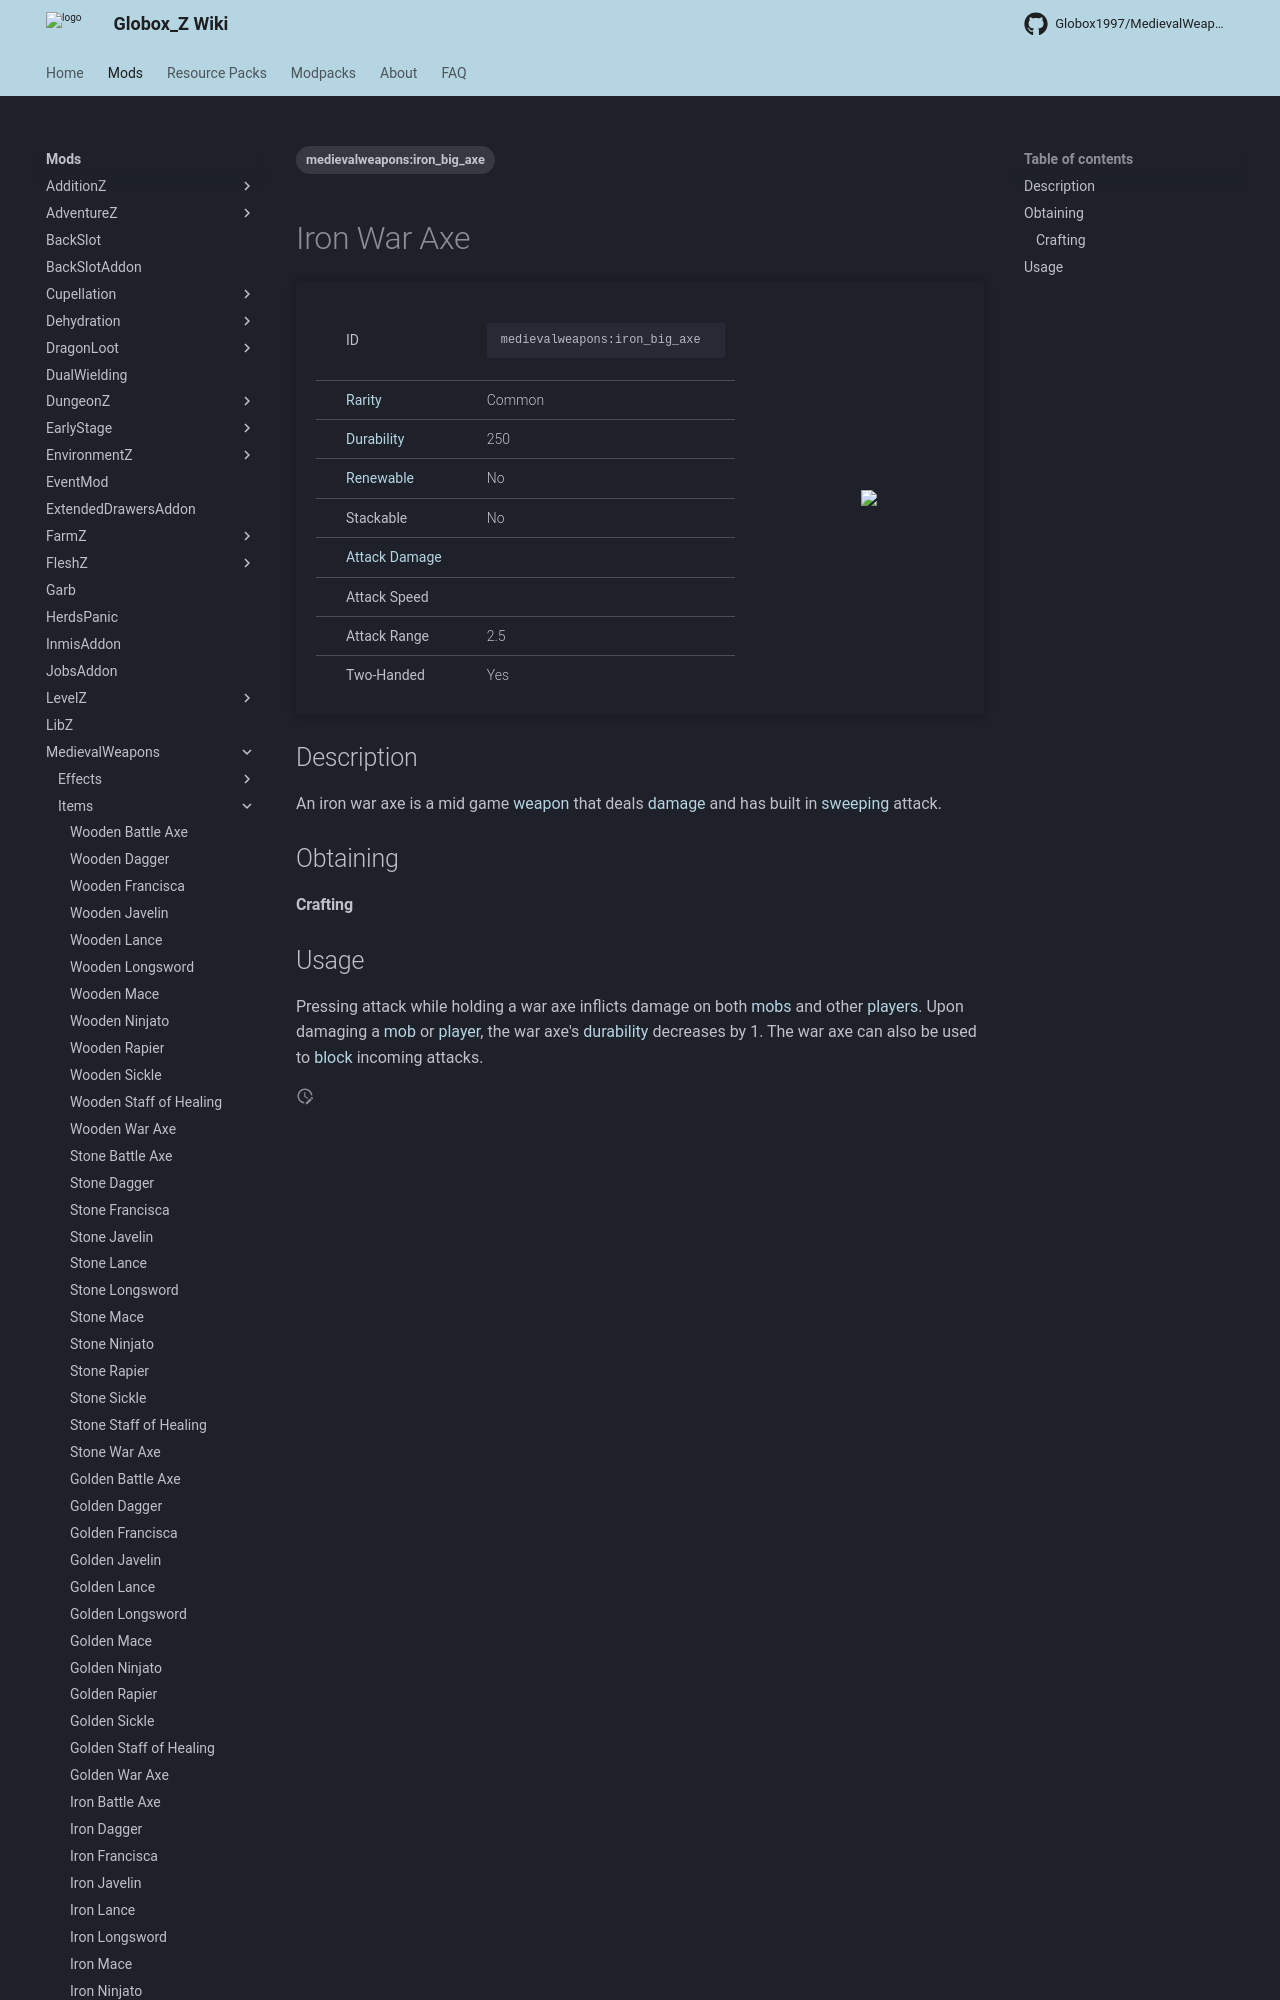

repository: Globox1997/wiki · page: mods/MedievalWeapons/Items/Iron_War_Axe/index.html · generator: mkdocs

---
title: Iron War Axe
project: medievalweapons
summary: medievalweapons item iron war axe
tags:
    - medievalweapons:iron_big_axe
---
# Iron War Axe
<div class="main_table">
<div class="left_main_table">
<table class="left_table">
    <tbody>
        <tr>
            <td class="first-column">ID</td>
            <td class="second-column">
            ```
            medievalweapons:iron_big_axe
            ```
            </td>
        </tr>
        <tr id="linear-top">
            <td class="first-column"><a href="https://minecraft.wiki/w/Rarity" target="_blank">Rarity</a></td>
            <td class="second-column">Common</td>
        </tr>
        <tr id="linear-top">
            <td class="first-column"><a href="https://minecraft.wiki/w/Durability" target="_blank">Durability</a></td>
            <td class="second-column">250</td>
        </tr>
        <tr id="linear-top">
            <td class="first-column"><a href="https://minecraft.wiki/w/Renewable_resource" target="_blank">Renewable</a></td>
            <td class="second-column">No</td>
        </tr>
        <tr id="linear-top">
            <td class="first-column">Stackable</td>
            <td class="second-column">No</td>
        </tr>
        <tr id="linear-top">
            <td class="first-column"><a href="https://minecraft.wiki/w/Damage" target="_blank">Attack Damage</a></td>
            <td class="second-column icon-element" icon-count="9" icon-id="melee" icon-exclusive></td>
        </tr>
        <tr id="linear-top">
            <td class="first-column">Attack Speed</td>
            <td class="second-column icon-element" icon-count="0.6" icon-id="melee_speed" icon-exclusive></td>
        </tr>
        <tr id="linear-top">
            <td class="first-column">Attack Range</td>
            <td class="second-column">2.5</td>
        </tr>
